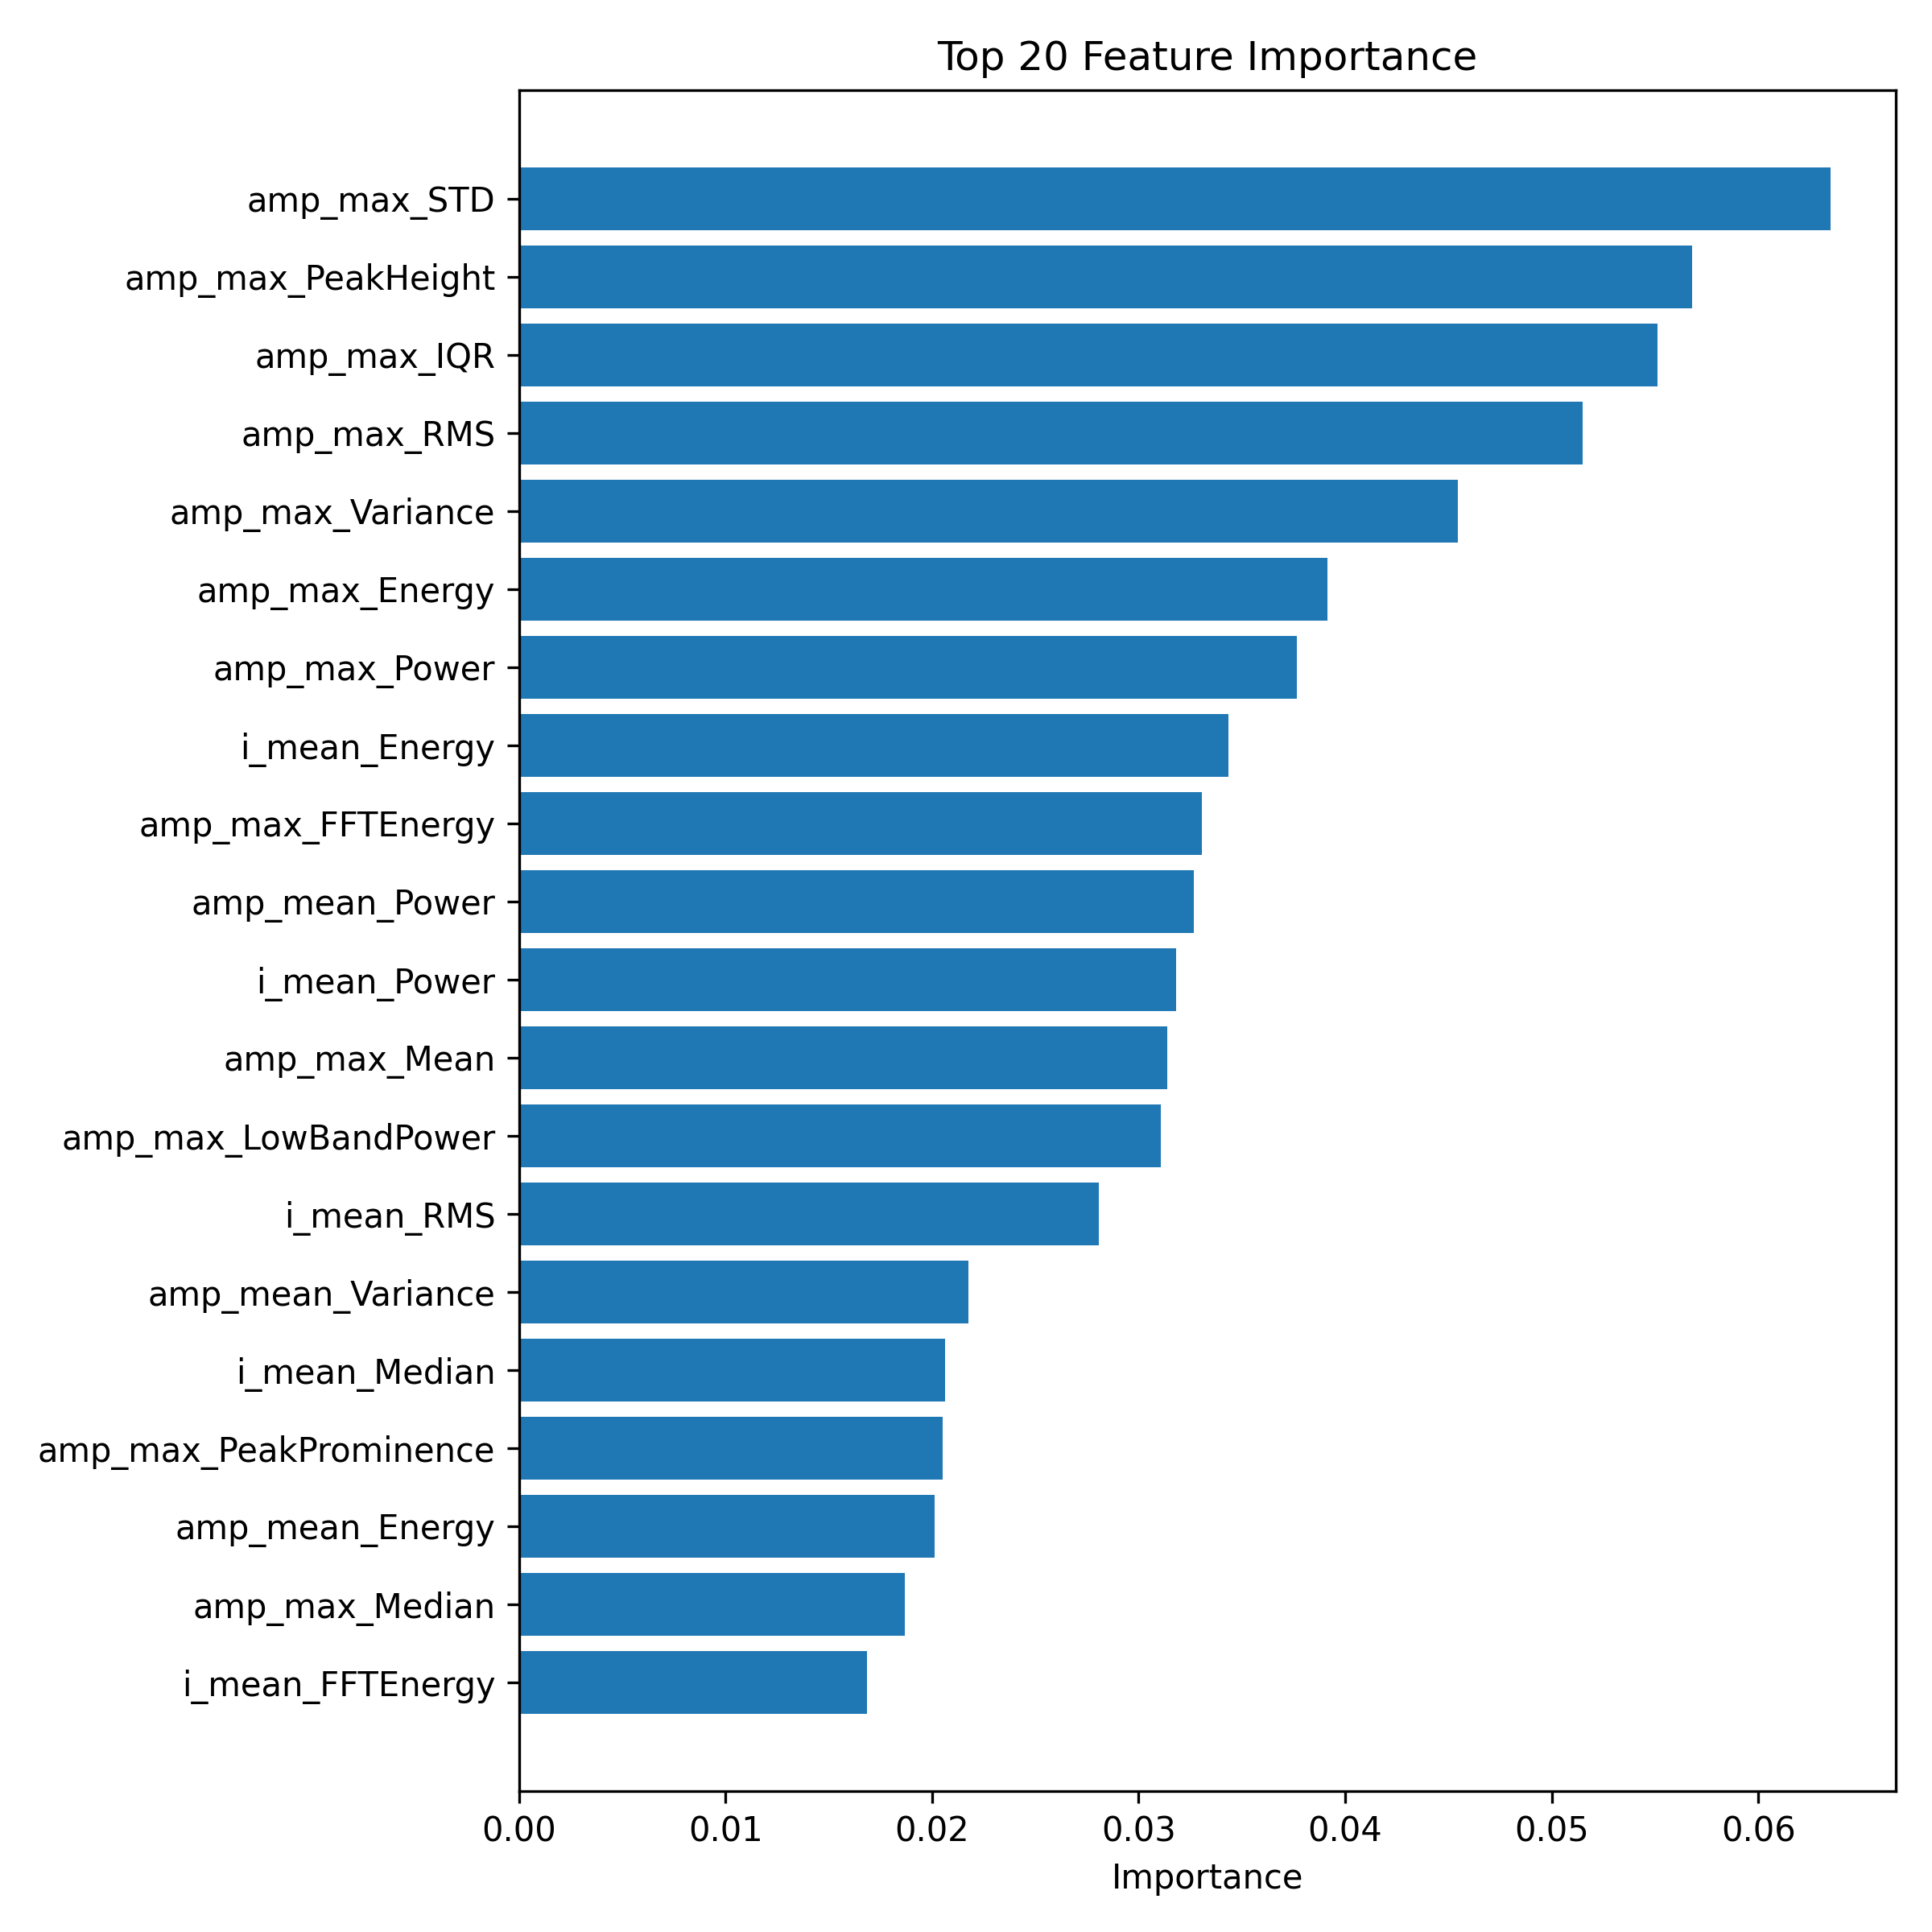

Values plotted in this chart, from the file beside it:
Feature, Importance
amp_max_STD, 0.06347
amp_max_PeakHeight, 0.0568
amp_max_IQR, 0.0551
amp_max_RMS, 0.05149
amp_max_Variance, 0.04546
amp_max_Energy, 0.03916
amp_max_Power, 0.03765
i_mean_Energy, 0.03434
amp_max_FFTEnergy, 0.03307
amp_mean_Power, 0.03269
i_mean_Power, 0.03179
amp_max_Mean, 0.03137
amp_max_LowBandPower, 0.03108
i_mean_RMS, 0.02807
amp_mean_Variance, 0.02174
i_mean_Median, 0.02064
amp_max_PeakProminence, 0.0205
amp_mean_Energy, 0.02013
amp_max_Median, 0.0187
i_mean_FFTEnergy, 0.01686
amp_max_HighBandPower, 0.01612
amp_mean_RMS, 0.01484
i_mean_PeakHeight, 0.01424
amp_mean_Median, 0.01287
amp_mean_FFTEnergy, 0.01243
amp_mean_STD, 0.01211
i_mean_STD, 0.01178
i_mean_Mean, 0.01146
i_mean_Variance, 0.01139
amp_mean_PeakHeight, 0.00818
amp_mean_LowBandPower, 0.0079
amp_mean_HighBandPower, 0.007868
phase_std_SpectralEntropy, 0.007505
amp_max_Skewness, 0.007189
i_mean_LowBandPower, 0.006407
phase_std_SpectralCentroid, 0.004911
phase_std_Skewness, 0.004155
phase_std_IQR, 0.003977
phase_std_Power, 0.003917
amp_mean_CoeffVar, 0.003597
phase_std_SpectralFlatness, 0.003491
amp_std_SpectralEntropy, 0.003271
amp_mean_Mean, 0.003208
amp_mean_PeakProminence, 0.003135
amp_std_IQR, 0.002982
phase_std_HighBandPower, 0.002979
amp_max_Kurtosis, 0.002973
q_mean_SpectralEntropy, 0.002887
phase_std_Kurtosis, 0.002829
amp_mean_Bandwidth, 0.002796
q_mean_HighBandPower, 0.002764
q_mean_MotionDuration, 0.002537
amp_std_Energy, 0.002516
i_mean_SpectralEntropy, 0.002351
phase_std_Median, 0.002341
q_mean_SpectralFlatness, 0.002328
phase_std_PeakProminence, 0.002257
phase_std_Variance, 0.002234
amp_std_PeakHeight, 0.002216
amp_std_PeakProminence, 0.002172
... 96 more rows
